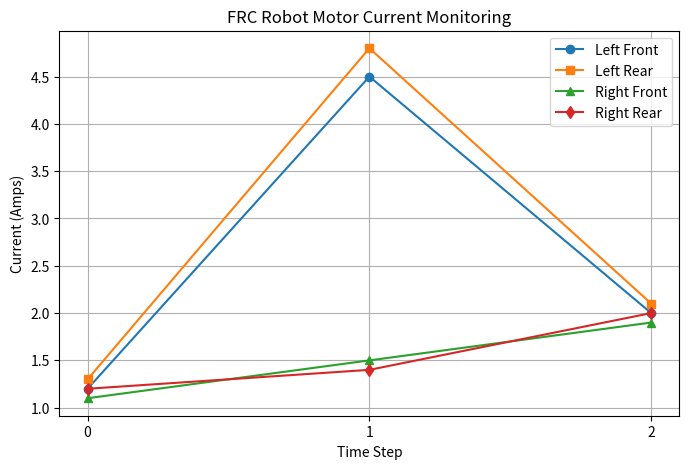

Write Python code to recreate this figure.
import numpy as np
import matplotlib.pyplot as plt  # 引入繪圖工具，習慣縮寫為 plt

# 我們的 3x4 電流數據
all_motors = np.array([
    [1.2, 1.3, 1.1, 1.2],
    [4.5, 4.8, 1.5, 1.4],
    [2.0, 2.1, 1.9, 2.0]
])

# 1. 建立圖表
plt.figure(figsize=(8, 5))  # 設定圖表寬高比為 8:5

# 2. 畫出四條馬達的電流曲線
# all_motors[:, 0] 代表取「所有時間點（列）」的「第 0 顆馬達（行）」
plt.plot(all_motors[:, 0], label="Left Front", marker='o')
plt.plot(all_motors[:, 1], label="Left Rear", marker='s')
plt.plot(all_motors[:, 2], label="Right Front", marker='^')
plt.plot(all_motors[:, 3], label="Right Rear", marker='d')

# 3. 加上圖表標籤與設計
plt.title("FRC Robot Motor Current Monitoring") # 標題
plt.xlabel("Time Step")                         # X 軸標籤
plt.ylabel("Current (Amps)")                    # Y 軸標籤
plt.xticks([0, 1, 2])                           # 強制固定 X 軸刻度為 0, 1, 2
plt.grid(True)                                  # 開啟格線
plt.legend()                                    # 顯示圖例（左前、左後...）

# 4. 秀出圖表！
plt.show()
